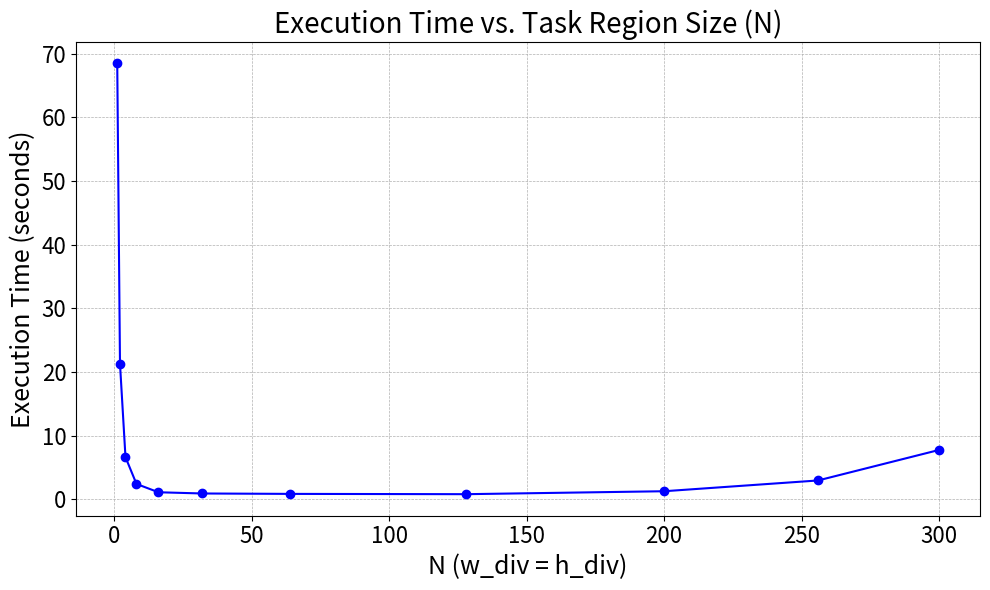

This figure's Python source:
import numpy as np
import matplotlib.pyplot as plt

# Datos extendidos
w_h_div_values_extended = [1, 2, 4, 8, 16, 32, 64, 128, 200, 256, 300]
execution_times_extended = [68483, 21283, 6609, 2397, 1092, 900, 836, 790, 1253, 2945, 7734]

# Convertir los tiempos de ejecución de milisegundos a segundos
execution_times_seconds = np.array(execution_times_extended) / 1000

# Plotting con escalas adecuadas en el eje X y Y
plt.figure(figsize=(10, 6))
plt.plot(w_h_div_values_extended, execution_times_seconds, marker='o', color='b', linestyle='-')
# Ajustar tamaño de las fuentes
plt.xlabel("N (w_div = h_div)", fontsize=18)
plt.ylabel("Execution Time (seconds)", fontsize=18)
plt.title("Execution Time vs. Task Region Size (N)", fontsize=20)

# Ajustar el tamaño de los números en los ejes
plt.xticks(fontsize=16)
plt.yticks(fontsize=16)

# Mostrar el gráfico
plt.grid(True, which="both", linestyle='--', linewidth=0.5)
plt.tight_layout()
plt.show()
